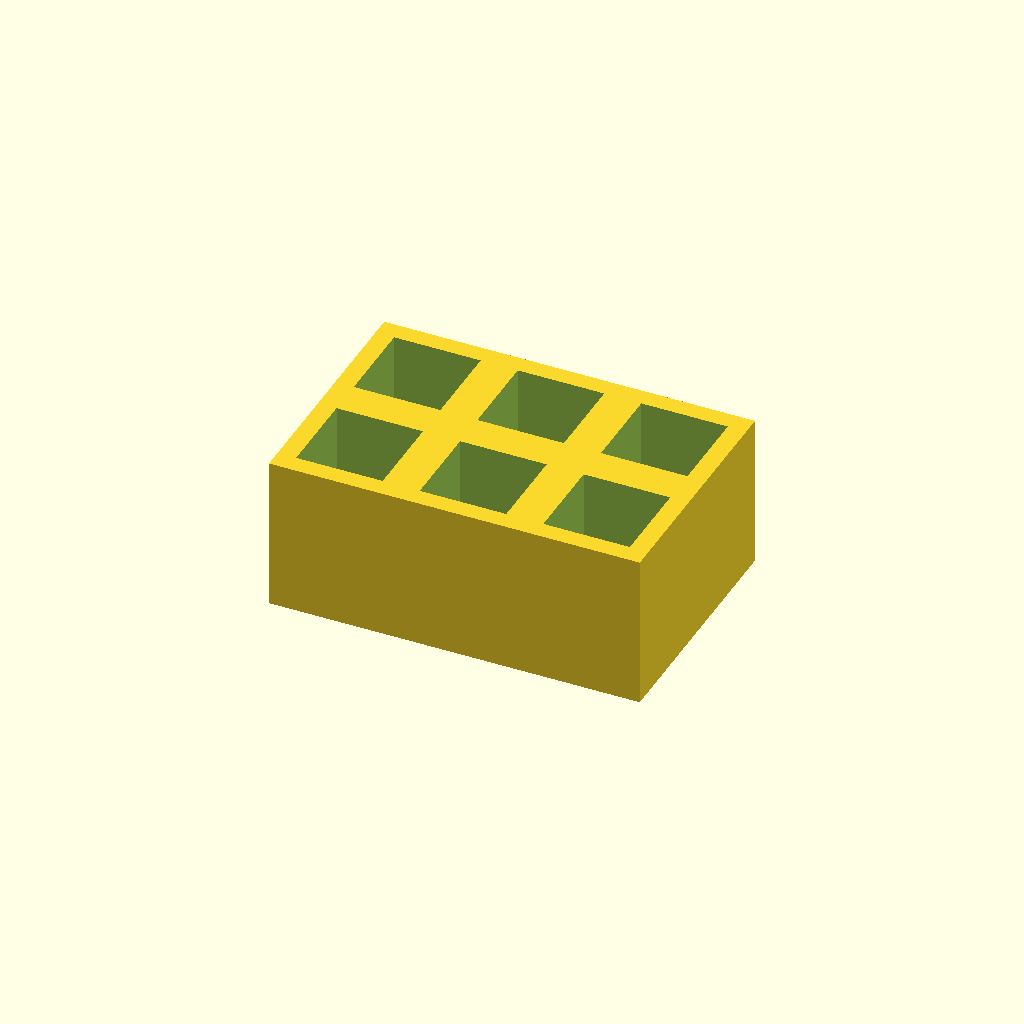
Cell 1: rendered with the file's own defaults.
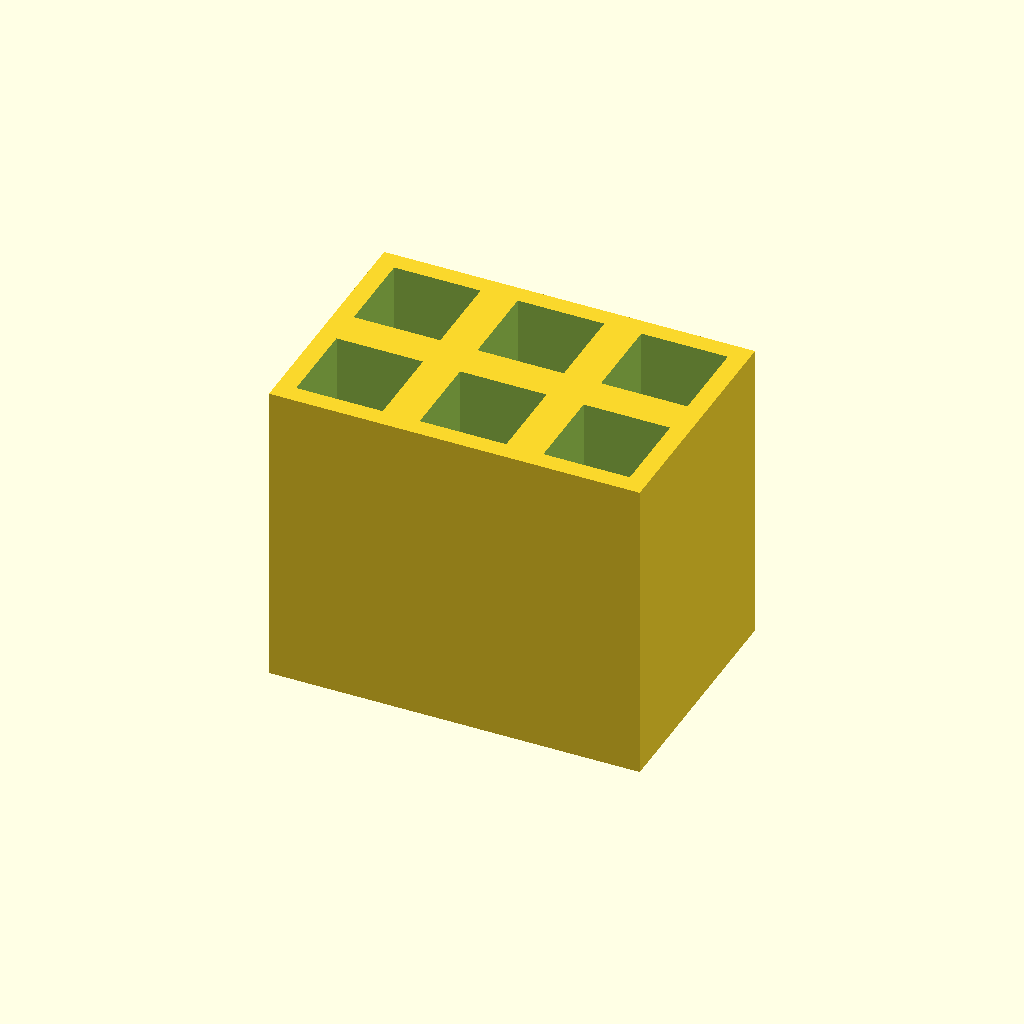
Cell 2: thickness = 50 (everything else at default).
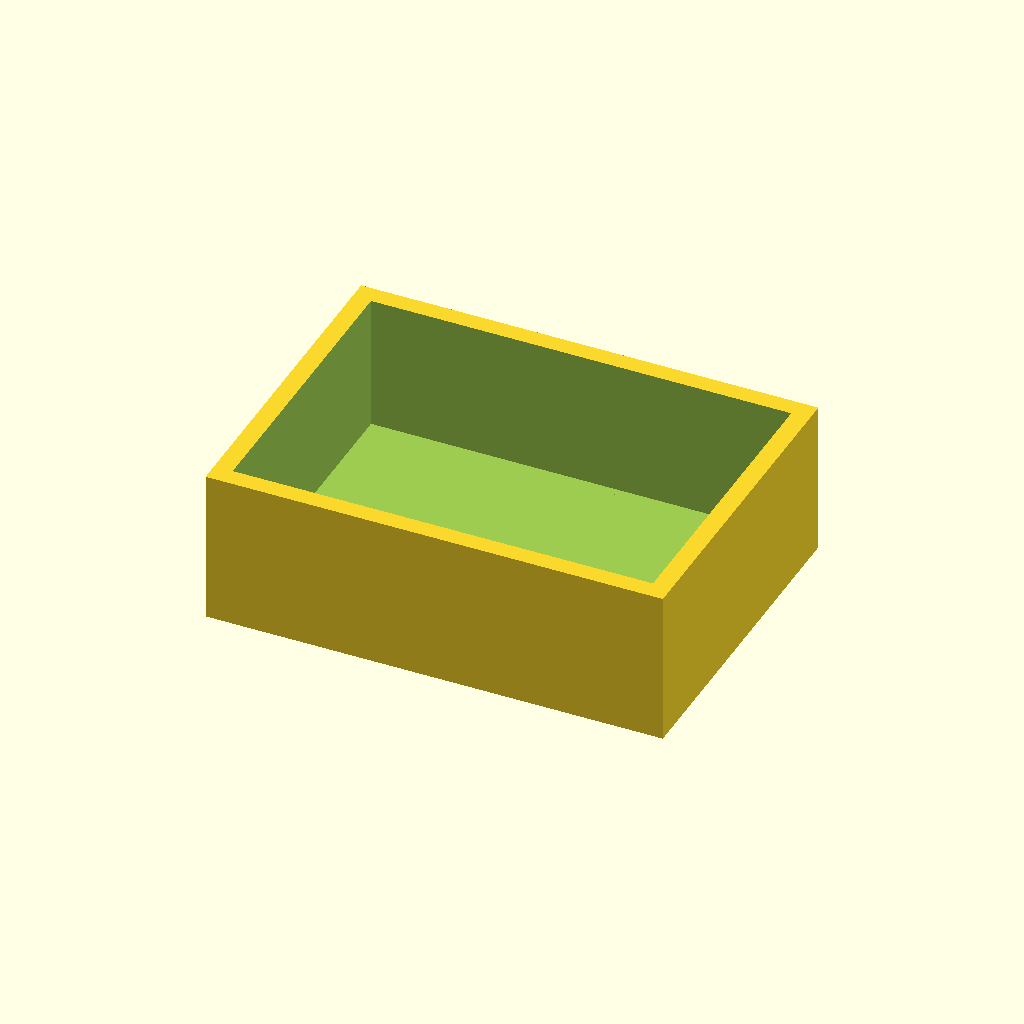
Cell 3 — pocket set to 28, the other parameters unchanged.
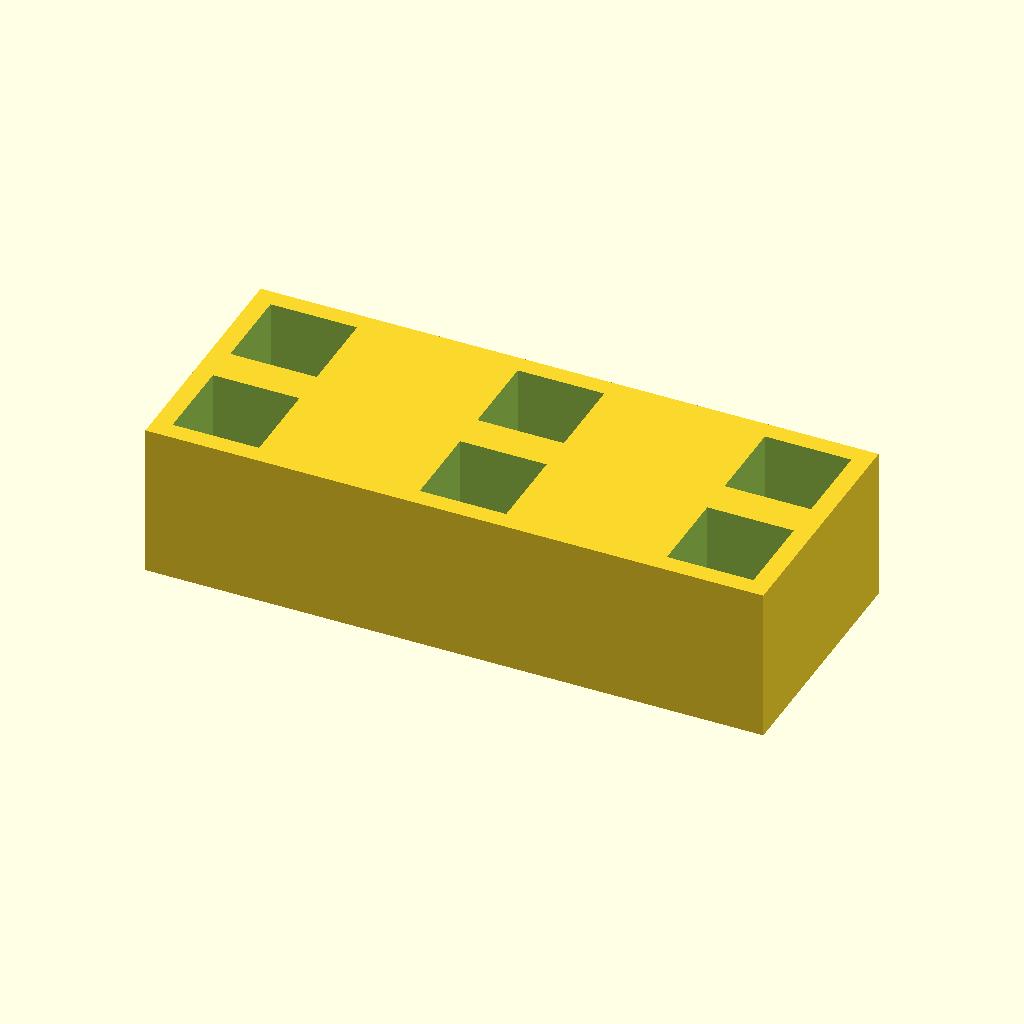
Cell 4 — pitch_x set to 40, the other parameters unchanged.
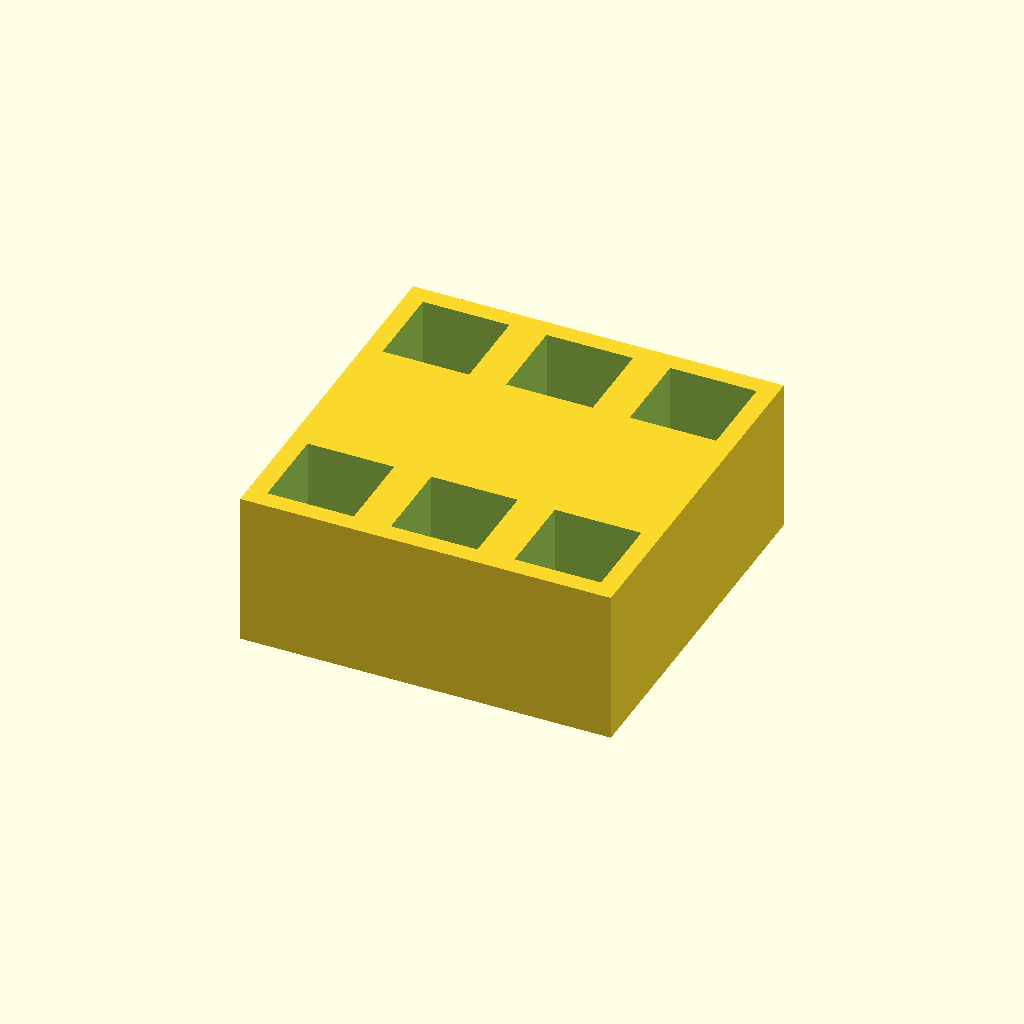
Cell 5 — pitch_y set to 40, the other parameters unchanged.
All cells are drawn from one camera (rotation 55°, 0°, 25°, orthographic, colour scheme Cornfield), so only the parameter changes between them.
The OpenSCAD source (optional_data/data/place1/pocketplates/part_0141.scad):
$fn = 32;

// ----------------------------------------------------------------------
// Pocket plate 60 x 40 x 25
// 2 x 3 pockets 14 mm square, 22 mm deep
// ----------------------------------------------------------------------

// --- parameters (mm) ---
thickness = 25;  // plate thickness
floor_t = 3;     // material left under each pocket
pocket = 14;     // pocket side length
pitch_x = 20;    // pocket pitch along X
pitch_y = 20;    // pocket pitch along Y
cols = 3;        // pockets per row
rows = 2;        // rows of pockets

// --- derived feature positions (mm) ---
depth = thickness - floor_t;        // = 22   pocket depth, down to the floor
span_x = (cols - 1) * pitch_x;      // = 40   distance between outer pockets
span_y = (rows - 1) * pitch_y;      // = 20   distance between outer pocket rows
origin_x = -span_x / 2;             // = -20   X of the first pocket
origin_y = -span_y / 2;             // = -10   Y of the first pocket
plate = [span_x + pocket + 6, span_y + pocket + 6, thickness];  // = [60, 40, 25]   overall size: pockets plus 3 mm of wall on each side
feature_centers = [
  [origin_x + 0 * pitch_x, origin_y + 0 * pitch_y],
  [origin_x + 1 * pitch_x, origin_y + 0 * pitch_y],
  [origin_x + 2 * pitch_x, origin_y + 0 * pitch_y],
  [origin_x + 0 * pitch_x, origin_y + 1 * pitch_y],
  [origin_x + 1 * pitch_x, origin_y + 1 * pitch_y],
  [origin_x + 2 * pitch_x, origin_y + 1 * pitch_y]
];   // pocket centres, used verbatim by the cutter loop

// plate outline, then one pocket per centre in feature_centers
difference() {
  cube(plate, center = true);
  for (centre = feature_centers)
    translate([centre[0] - pocket / 2, centre[1] - pocket / 2, plate[2] / 2 - depth])
      cube([pocket, pocket, depth + 1]);  // centred on the declared pocket centre
}
Parameter table extracted from the source (name, type, default, range or options):
thickness: number, default 25
floor_t: number, default 3
pocket: number, default 14
pitch_x: number, default 20
pitch_y: number, default 20
cols: number, default 3
rows: number, default 2
